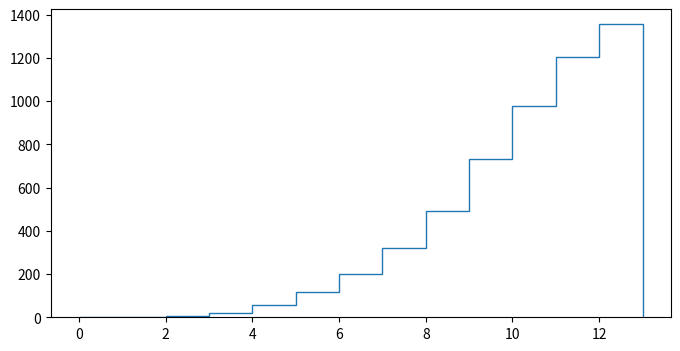

This chart was generated by the following Python code: (Note: this script raises an exception after producing the figure.)
import sys
import matplotlib.pyplot as plt

data = [1,1,1,2,2,2,3,3,3,3,3,3,3,3,3,3,3,3,4,4,4,4,4,4,4,4,4,4,4,4,4,4,4,4,4,4,4,4,4,4,4,4,4,4,4,4,4,4,4,4,4,4,4,4,4,4,4,5,5,5,5,5,5,5,5,5,5,5,5,5,5,5,5,5,5,5,5,5,5,5,5,5,5,5,5,5,5,5,5,5,5,5,5,5,5,5,5,5,5,5,5,5,5,5,5,5,5,5,5,5,5,5,5,5,5,5,5,5,5,6,6,6,6,6,6,6,6,6,6,6,6,6,6,6,6,6,6,6,6,6,6,6,6,6,6,6,6,6,6,6,6,6,6,6,6,6,6,6,6,6,6,6,6,6,6,6,6,6,6,6,6,6,6,6,6,6,6,6,6,6,6,6,6,6,6,6,6,6,6,6,6,6,6,6,6,6,6,6,6,6,6,7,7,7,7,7,7,7,7,7,7,7,7,7,7,7,7,7,7,7,7,7,7,7,7,7,7,7,7,7,7,7,7,7,7,7,7,7,7,7,7,7,7,7,7,7,7,7,7,7,7,7,7,7,7,7,7,7,7,7,7,7,7,7,7,7,7,7,7,7,7,7,7,7,7,7,7,7,7,7,7,7,7,7,7,7,7,7,7,7,7,7,7,7,7,7,7,7,7,7,7,7,7,7,7,7,7,7,7,7,7,7,7,7,7,7,7,7,7,8,8,8,8,8,8,8,8,8,8,8,8,8,8,8,8,8,8,8,8,8,8,8,8,8,8,8,8,8,8,8,8,8,8,8,8,8,8,8,8,8,8,8,8,8,8,8,8,8,8,8,8,8,8,8,8,8,8,8,8,8,8,8,8,8,8,8,8,8,8,8,8,8,8,8,8,8,8,8,8,8,8,8,8,8,8,8,8,8,8,8,8,8,8,8,8,8,8,8,8,8,8,8,8,8,8,8,8,8,8,8,8,8,8,8,8,8,8,8,8,8,8,8,8,8,8,8,8,8,8,8,8,8,8,8,8,8,8,8,8,8,8,8,8,8,8,8,8,8,8,8,8,8,8,8,8,8,8,8,8,8,8,8,8,8,8,8,8,8,8,8,8,8,8,8,9,9,9,9,9,9,9,9,9,9,9,9,9,9,9,9,9,9,9,9,9,9,9,9,9,9,9,9,9,9,9,9,9,9,9,9,9,9,9,9,9,9,9,9,9,9,9,9,9,9,9,9,9,9,9,9,9,9,9,9,9,9,9,9,9,9,9,9,9,9,9,9,9,9,9,9,9,9,9,9,9,9,9,9,9,9,9,9,9,9,9,9,9,9,9,9,9,9,9,9,9,9,9,9,9,9,9,9,9,9,9,9,9,9,9,9,9,9,9,9,9,9,9,9,9,9,9,9,9,9,9,9,9,9,9,9,9,9,9,9,9,9,9,9,9,9,9,9,9,9,9,9,9,9,9,9,9,9,9,9,9,9,9,9,9,9,9,9,9,9,9,9,9,9,9,9,9,9,9,9,9,9,9,9,9,9,9,9,9,9,9,9,9,9,9,9,9,9,9,9,9,9,9,9,9,9,9,9,9,9,9,9,9,9,9,9,9,9,9,9,9,9,9,9,9,9,9,9,9,9,9,9,9,9,9,9,9,9,9,9,9,10,10,10,10,10,10,10,10,10,10,10,10,10,10,10,10,10,10,10,10,10,10,10,10,10,10,10,10,10,10,10,10,10,10,10,10,10,10,10,10,10,10,10,10,10,10,10,10,10,10,10,10,10,10,10,10,10,10,10,10,10,10,10,10,10,10,10,10,10,10,10,10,10,10,10,10,10,10,10,10,10,10,10,10,10,10,10,10,10,10,10,10,10,10,10,10,10,10,10,10,10,10,10,10,10,10,10,10,10,10,10,10,10,10,10,10,10,10,10,10,10,10,10,10,10,10,10,10,10,10,10,10,10,10,10,10,10,10,10,10,10,10,10,10,10,10,10,10,10,10,10,10,10,10,10,10,10,10,10,10,10,10,10,10,10,10,10,10,10,10,10,10,10,10,10,10,10,10,10,10,10,10,10,10,10,10,10,10,10,10,10,10,10,10,10,10,10,10,10,10,10,10,10,10,10,10,10,10,10,10,10,10,10,10,10,10,10,10,10,10,10,10,10,10,10,10,10,10,10,10,10,10,10,10,10,10,10,10,10,10,10,10,10,10,10,11,11,11,11,11,11,11,11,11,11,11,11,11,11,11,11,11,11,11,11,11,11,11,11,11,11,11,11,11,11,11,11,11,11,11,11,11,11,11,11,11,11,11,11,11,11,11,11,11,11,11,11,11,11,11,11,11,11,11,11,11,11,11,11,11,11,11,11,11,11,11,11,11,11,11,11,11,11,11,11,11,11,11,11,11,11,11,11,11,11,11,11,11,11,11,11,11,11,11,11,11,11,11,11,11,11,11,11,11,11,11,11,11,11,11,11,11,11,11,11,11,11,11,11,11,11,11,11,11,11,11,11,11,11,11,11,11,11,11,11,11,11,11,11,11,11,11,11,11,11,11,11,11,11,11,11,11,11,11,11,11,11,11,11,11,11,11,11,11,11,11,11,11,11,11,11,11,11,11,11,11,11,11,11,11,11,11,11,11,11,11,11,11,11,11,11,11,11,11,11,11,11,11,11,11,11,11,11,11,11,11,11,11,11,11,11,11,11,11,11,11,11,11,12,12,12,12,12,12,12,12,12,12,12,12,12,12,12,12,12,12,12,12,12,12,12,12,12,12,12,12,12,12,12,12,12,12,12,12,12,12,12,12,12,12,12,12,12,12,12,12,12,12,12,12,12,12,12,12,12,12,12,12,12,12,12,12,12,12,12,12,12,12,12,12,12,12,12,12,12,12,12,12,12,12,12,12,12,12,12,12,12,12,12,12,12,12,12,12,12,12,12,12,12,12,12,12,12,12,12,12,12,12,12,12,12,12,12,12,12,12,12,12,12,12,12,13,13,13,13,13,13,13,13,13,13,13,13,13,13,13,13,13,13,13,13,13,13,13,13,13,13,13,13,13,13,13,13]


fig, ax = plt.subplots(figsize=(8, 4))
ax.hist(data, bins = 13, range = (0, 13), histtype='step',normed=1, cumulative=True, label='success count')
ax.grid(True)
ax.legend(loc='right')
ax.set_title('CDF of Success Count')
ax.set_xlabel('success count')
ax.set_ylabel('Percentage')
plt.show()
